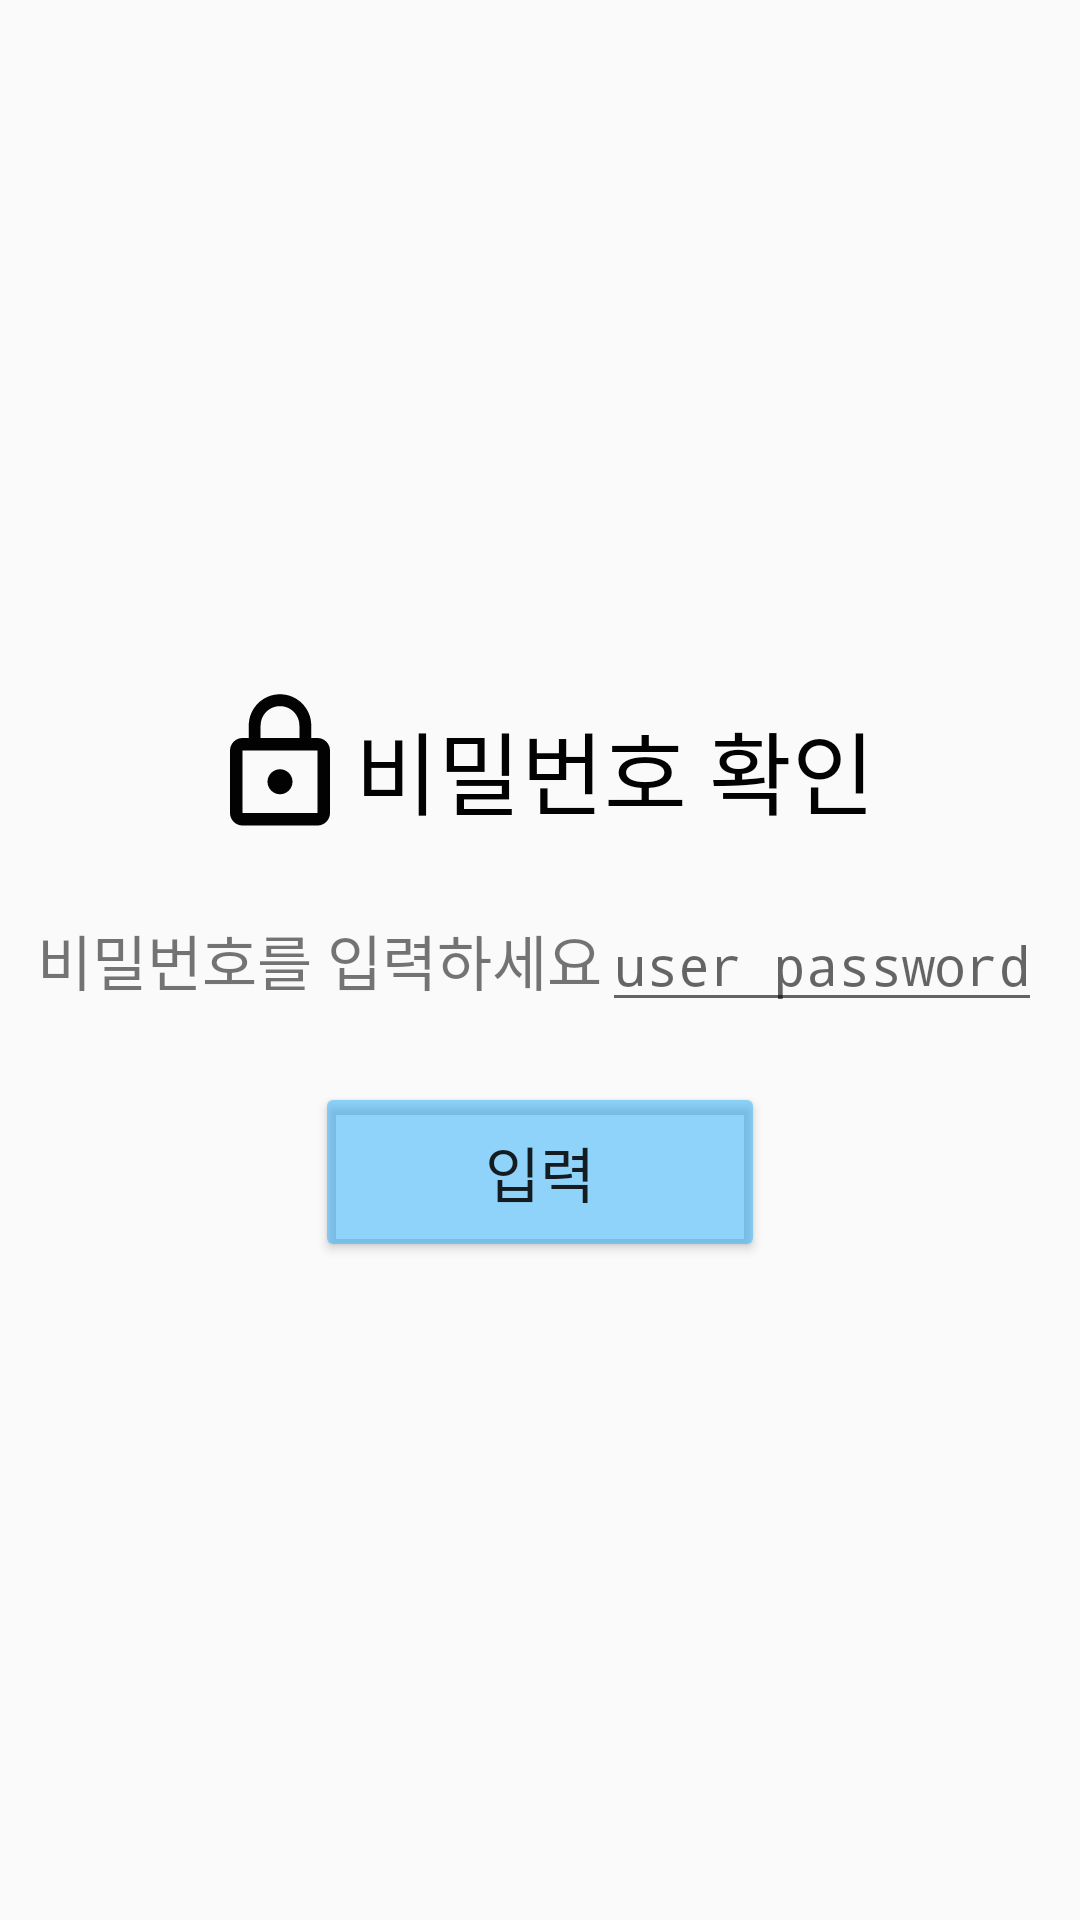

Here is an Android app screen rendered from its layout file. Give the layout XML and the strings, colors and styles it references.
<!-- AndroidManifest.xml: application theme AppTheme -->
<!-- res/layout/fragment_check_password.xml -->
<?xml version="1.0" encoding="utf-8"?>
<ScrollView
    android:layout_width="match_parent"
    android:layout_height="match_parent"
    xmlns:android="http://schemas.android.com/apk/res/android">

    <LinearLayout
        android:layout_width="match_parent"
        android:layout_height="match_parent"
        android:orientation="vertical"
        android:layout_gravity="center">

    <LinearLayout
        android:layout_width="wrap_content"
        android:layout_height="wrap_content"
        android:orientation="horizontal"
        android:layout_marginTop="10dp"
        android:layout_gravity="center">

        <ImageView
            android:layout_width="50dp"
            android:layout_height="50dp"
            android:src="@drawable/ic_lock_outline_black_24dp"/>

        <TextView
            android:layout_width="match_parent"
            android:layout_height="wrap_content"
            android:layout_marginTop="5dp"
            android:text="비밀번호 확인"
            android:textColor="#020202"
            android:textSize="30sp"
            android:fontFamily="@font/tmonmonsori" />
    </LinearLayout>

        <LinearLayout
            android:layout_width="match_parent"
            android:layout_height="wrap_content"
            android:orientation="horizontal"
            android:gravity="center"
            android:layout_marginTop="20dp">

            <TextView
                android:layout_width="wrap_content"
                android:layout_height="match_parent"
                android:gravity="center"
                android:text="비밀번호를 입력하세요"
                android:textSize="20sp"
                android:fontFamily="@font/tmonmonsori"/>

            <EditText
                android:id="@+id/password_before_update"
                android:layout_width="wrap_content"
                android:layout_height="match_parent"
                android:gravity="center"
                android:hint="user password"
                android:inputType="textPassword"
                android:maxLines="1" />
        </LinearLayout>

        <Button
            android:id="@+id/password_before_update_btn"
            android:layout_width="150dp"
            android:layout_height="60dp"
            android:layout_gravity="center"
            android:layout_marginTop="20dp"
            android:backgroundTint="#8028ADFC"
            android:text="입력"
            android:fontFamily="@font/tmonmonsori"
            android:textSize="20sp"/>
    </LinearLayout>
</ScrollView>
<!-- resources referenced by this layout -->
<resources>
  <!-- drawable ic_lock_outline_black_24dp (drawable) -->
  <vector android:height="24dp" android:tint="#020202"
      android:viewportHeight="24.0" android:viewportWidth="24.0"
      android:width="24dp" xmlns:android="http://schemas.android.com/apk/res/android">
      <path android:fillColor="#FF000000" android:pathData="M12,17c1.1,0 2,-0.9 2,-2s-0.9,-2 -2,-2 -2,0.9 -2,2 0.9,2 2,2zM18,8h-1L17,6c0,-2.76 -2.24,-5 -5,-5S7,3.24 7,6v2L6,8c-1.1,0 -2,0.9 -2,2v10c0,1.1 0.9,2 2,2h12c1.1,0 2,-0.9 2,-2L20,10c0,-1.1 -0.9,-2 -2,-2zM8.9,6c0,-1.71 1.39,-3.1 3.1,-3.1s3.1,1.39 3.1,3.1v2L8.9,8L8.9,6zM18,20L6,20L6,10h12v10z"/>
  </vector>
  <style name="AppTheme" parent="Theme.AppCompat.Light">
          
          <item name="colorPrimary">@color/colorPrimary</item>
          <item name="colorPrimaryDark">@color/colorPrimaryDark</item>
          <item name="colorAccent">@color/colorPlaybackIndicator</item>
      </style>
  <color name="colorPrimary">#FFFFFF</color>
  <color name="colorPrimaryDark">#030304</color>
  <color name="colorPlaybackIndicator">#b2253571</color>
</resources>
